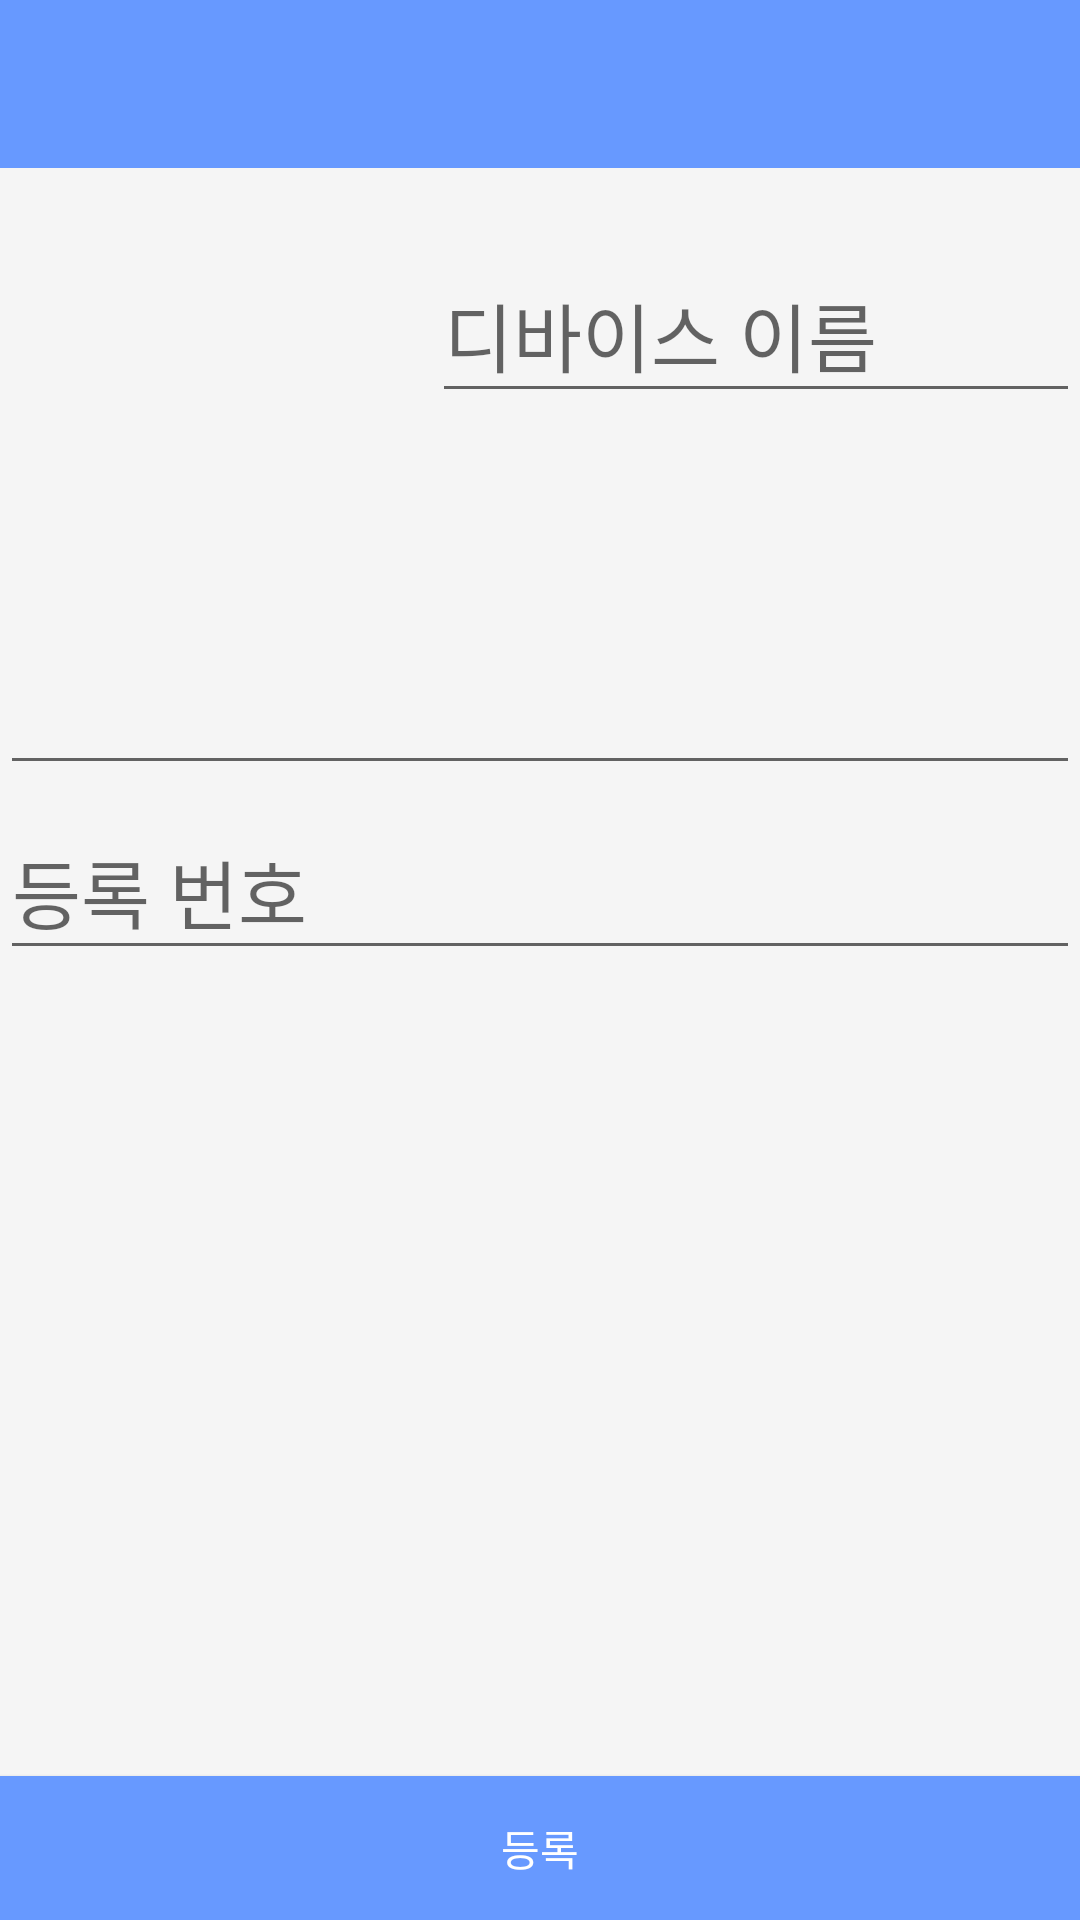

Reconstruct the res/layout file that produces this screen, plus the resources it refers to.
<!-- AndroidManifest.xml: application theme Theme.DesignDemo -->
<!-- res/layout/activity_device_enroll.xml -->
<android.support.v4.widget.DrawerLayout xmlns:android="http://schemas.android.com/apk/res/android"
    xmlns:app="http://schemas.android.com/apk/res-auto"
    android:layout_width="match_parent"
    android:layout_height="match_parent"
    android:fitsSystemWindows="true">

    <RelativeLayout xmlns:android="http://schemas.android.com/apk/res/android"
        xmlns:app="http://schemas.android.com/apk/res-auto"
        android:layout_width="match_parent"
        android:layout_height="match_parent">

        <android.support.design.widget.AppBarLayout
            android:id="@+id/appbar"
            android:layout_width="match_parent"
            android:layout_height="wrap_content"
            android:theme="@style/ThemeOverlay.AppCompat.Dark.ActionBar">

            <android.support.v7.widget.Toolbar
                android:id="@+id/toolbar"
                android:layout_width="match_parent"
                android:layout_height="?attr/actionBarSize"
                android:background="?attr/colorPrimary"
                app:layout_scrollFlags="scroll|enterAlways"
                app:popupTheme="@style/ThemeOverlay.AppCompat.Light" />

        </android.support.design.widget.AppBarLayout>

        <ScrollView
            android:id="@+id/scrollView"
            android:layout_width="fill_parent"
            android:layout_height="fill_parent"
            android:layout_above="@+id/button"
            android:layout_below="@+id/appbar">

            <LinearLayout
                android:layout_width="fill_parent"
                android:layout_height="wrap_content"
                android:orientation="vertical">

                <LinearLayout
                    android:layout_width="fill_parent"
                    android:layout_height="wrap_content"
                    android:orientation="horizontal">

                    <ImageView
                        android:layout_width="144dp"
                        android:layout_height="144dp"
                        android:background="@mipmap/ic_launcher" />

                    <LinearLayout
                        android:layout_width="fill_parent"
                        android:layout_height="wrap_content"
                        android:orientation="vertical">

                        <android.support.design.widget.TextInputLayout
                            android:layout_width="fill_parent"
                            android:layout_height="wrap_content"
                            android:layout_marginTop="20dp">

                            <EditText
                                android:id="@+id/deviceName"
                                android:layout_width="fill_parent"
                                android:layout_height="wrap_content"
                                android:hint="@string/DeviceName"
                                android:singleLine="true"
                                android:textSize="25sp" />

                        </android.support.design.widget.TextInputLayout>

                    </LinearLayout>

                </LinearLayout>

                <android.support.design.widget.TextInputLayout
                    android:layout_width="fill_parent"
                    android:layout_height="wrap_content">

                    <EditText
                        android:id="@+id/MacAddr"
                        android:layout_width="fill_parent"
                        android:layout_height="wrap_content"
                        android:focusable="false"
                        android:singleLine="true"
                        android:textSize="25sp" />

                </android.support.design.widget.TextInputLayout>

                <android.support.design.widget.TextInputLayout
                    android:layout_width="fill_parent"
                    android:layout_height="wrap_content">

                    <EditText
                        android:id="@+id/Enrollment"
                        android:layout_width="fill_parent"
                        android:layout_height="wrap_content"
                        android:hint="@string/EnrollNumber"
                        android:singleLine="true"
                        android:textSize="25sp" />

                </android.support.design.widget.TextInputLayout>

            </LinearLayout>
        </ScrollView>

        <Button
            android:id="@+id/EnrollDevice"
            android:layout_width="fill_parent"
            android:layout_height="wrap_content"
            android:layout_alignParentBottom="true"
            android:layout_alignParentLeft="true"
            android:layout_alignParentStart="true"
            android:background="@color/darkblue"
            android:text="@string/Enroll"
            android:textColor="#FFFFFF" />

    </RelativeLayout>
</android.support.v4.widget.DrawerLayout>
<!-- resources referenced by this layout -->
<resources>
  <color name="darkblue">#6799FF</color>
  <string name="DeviceName">디바이스 이름</string>
  <string name="Enroll">등록</string>
  <string name="EnrollNumber">등록 번호</string>
  <style name="Theme.DesignDemo" parent="Base.Theme.DesignDemo">
      </style>
  <style name="Base.Theme.DesignDemo" parent="Theme.AppCompat.Light.NoActionBar">
          <item name="colorPrimary">#6799FF</item>
          <item name="colorPrimaryDark">#6799FF</item>
          <item name="colorAccent">#0100FF</item>
          <item name="android:windowBackground">@color/window_background</item>
      </style>
  <color name="window_background">#FFF5F5F5</color>
</resources>
